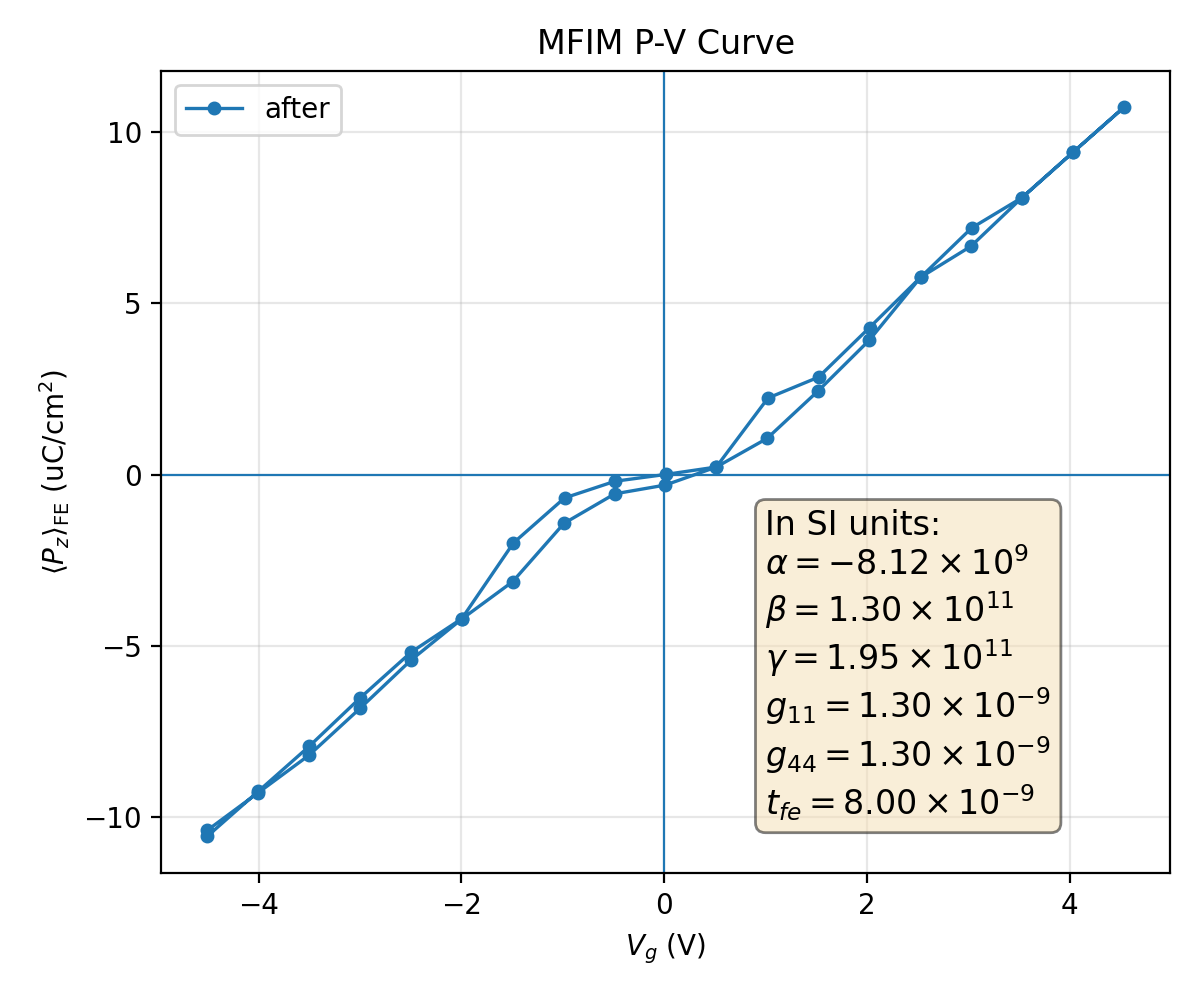

The file beside this chart, header and first rows:
plotfile, step, P_mean, P_min, P_max, P_std, Vg_mean, Vg_min, Vg_max, Vg_std, Nx, Ny, Nz, num_FE_cells, sweep_direction
plt00018974, 18974, 0.1038, -0.2426, 0.2399, 0.1708, -4.504, -4.541, -4.456, 0.02769, 64, 64, 59, 65536, 0.0
plt00020011, 20011, 0.09288, -0.2428, 0.2386, 0.1766, -4.004, -4.038, -3.954, 0.02753, 64, 64, 59, 65536, 1.0
plt00021586, 21586, 0.08195, -0.2437, 0.239, 0.1815, -3.503, -3.54, -3.458, 0.0279, 64, 64, 59, 65536, 1.0
plt00022854, 22854, 0.06827, -0.2441, 0.2404, 0.1869, -3, -3.038, -2.954, 0.02832, 64, 64, 59, 65536, 1.0
plt00024723, 24723, 0.05415, -0.2446, 0.2393, 0.1913, -2.496, -2.529, -2.448, 0.02853, 64, 64, 59, 65536, 1.0
plt00025330, 25330, 0.04218, -0.244, 0.2393, 0.1943, -1.996, -2.031, -1.952, 0.02823, 64, 64, 59, 65536, 1.0
plt00027117, 27117, 0.03128, -0.2446, 0.2391, 0.1961, -1.494, -1.528, -1.453, 0.02836, 64, 64, 59, 65536, 1.0
plt00027761, 27761, 0.01426, -0.2432, 0.2426, 0.1981, -0.9884, -1.03, -0.949, 0.02886, 64, 64, 59, 65536, 1.0
plt00028499, 28499, 0.005625, -0.2428, 0.2418, 0.1985, -0.4871, -0.5251, -0.445, 0.02869, 64, 64, 59, 65536, 1.0
plt00029055, 29055, 0.003056, -0.2432, 0.2414, 0.1984, 0.01196, -0.02634, 0.05371, 0.02869, 64, 64, 59, 65536, 1.0
plt00029914, 29914, -0.002189, -0.2425, 0.2411, 0.1986, 0.5146, 0.4774, 0.5554, 0.02855, 64, 64, 59, 65536, 1.0
plt00031405, 31405, -0.01056, -0.2426, 0.2414, 0.1985, 1.016, 0.9777, 1.053, 0.02842, 64, 64, 59, 65536, 1.0
plt00032316, 32316, -0.02444, -0.2413, 0.2428, 0.1973, 1.52, 1.481, 1.556, 0.02833, 64, 64, 59, 65536, 1.0
plt00034362, 34362, -0.03922, -0.2401, 0.2426, 0.1951, 2.024, 1.985, 2.058, 0.02809, 64, 64, 59, 65536, 1.0
plt00037031, 37031, -0.05759, -0.2383, 0.2438, 0.1905, 2.53, 2.49, 2.562, 0.02765, 64, 64, 59, 65536, 1.0
plt00038138, 38138, -0.06667, -0.2396, 0.2423, 0.1877, 3.027, 2.986, 3.06, 0.02792, 64, 64, 59, 65536, 1.0
plt00039837, 39837, -0.08086, -0.2393, 0.2432, 0.1823, 3.531, 3.484, 3.56, 0.02766, 64, 64, 59, 65536, 1.0
plt00041055, 41055, -0.0941, -0.2392, 0.2423, 0.1761, 4.034, 3.988, 4.063, 0.02713, 64, 64, 59, 65536, 1.0
plt00042764, 42764, -0.1073, -0.2377, 0.241, 0.1688, 4.538, 4.493, 4.566, 0.02604, 64, 64, 59, 65536, 1.0
plt00045750, 45750, -0.0941, -0.2392, 0.2423, 0.1761, 4.034, 3.988, 4.063, 0.02713, 64, 64, 59, 65536, -1.0
plt00046760, 46760, -0.08086, -0.2393, 0.2432, 0.1823, 3.531, 3.484, 3.56, 0.02766, 64, 64, 59, 65536, -1.0
plt00047345, 47345, -0.07198, -0.2379, 0.2445, 0.1856, 3.033, 2.988, 3.062, 0.0274, 64, 64, 59, 65536, -1.0
plt00049647, 49647, -0.05759, -0.2383, 0.2438, 0.1905, 2.53, 2.49, 2.562, 0.02765, 64, 64, 59, 65536, -1.0
plt00050769, 50769, -0.04293, -0.2399, 0.2444, 0.1942, 2.026, 1.986, 2.059, 0.02809, 64, 64, 59, 65536, -1.0
plt00051457, 51457, -0.02844, -0.2396, 0.2433, 0.1968, 1.523, 1.482, 1.556, 0.02818, 64, 64, 59, 65536, -1.0
plt00051808, 51808, -0.02235, -0.2386, 0.2442, 0.1973, 1.025, 0.9853, 1.058, 0.02816, 64, 64, 59, 65536, -1.0
plt00052471, 52471, -0.002202, -0.2429, 0.2422, 0.1986, 0.5146, 0.4774, 0.5514, 0.02855, 64, 64, 59, 65536, -1.0
plt00052711, 52711, -4.03906558542437e-05, -0.2426, 0.2426, 0.1986, 0.01548, -0.02158, 0.05253, 0.02858, 64, 64, 59, 65536, -1.0
plt00052976, 52976, 0.001942, -0.2422, 0.2429, 0.1986, -0.4837, -0.5205, -0.4466, 0.02856, 64, 64, 59, 65536, -1.0
plt00054041, 54041, 0.006819, -0.2414, 0.2435, 0.1984, -0.9821, -1.018, -0.945, 0.02847, 64, 64, 59, 65536, -1.0
plt00054722, 54722, 0.01994, -0.241, 0.2417, 0.1978, -1.486, -1.522, -1.449, 0.02831, 64, 64, 59, 65536, -1.0
plt00055592, 55592, 0.04206, -0.2445, 0.2398, 0.1943, -1.996, -2.029, -1.955, 0.02809, 64, 64, 59, 65536, -1.0
plt00059011, 59011, 0.0518, -0.2435, 0.241, 0.192, -2.493, -2.526, -2.452, 0.02844, 64, 64, 59, 65536, -1.0
plt00060379, 60379, 0.06516, -0.2426, 0.2393, 0.1882, -2.997, -3.029, -2.956, 0.02786, 64, 64, 59, 65536, -1.0
plt00062747, 62747, 0.07931, -0.2435, 0.2391, 0.1829, -3.5, -3.53, -3.454, 0.02759, 64, 64, 59, 65536, -1.0
plt00064101, 64101, 0.09249, -0.2426, 0.2389, 0.1769, -4.004, -4.032, -3.958, 0.02709, 64, 64, 59, 65536, -1.0
plt00069705, 69705, 0.1056, -0.2414, 0.2374, 0.1697, -4.507, -4.535, -4.463, 0.02604, 64, 64, 59, 65536, -1.0
